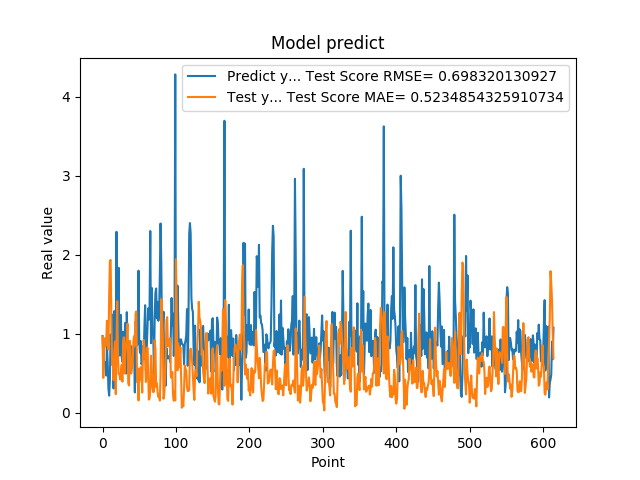

Values plotted in this chart, from the file beside it:
9.704009890556335449e-01, 9.639654502444446882e-01
6.997730135917663574e-01, 4.392660561968196875e-01
6.361600160598754883e-01, 7.495625602130793208e-01
6.393389701843261719e-01, 9.400599391952139117e-01
5.699130296707153320e-01, 8.408392865597759114e-01
4.694110155105590820e-01, 9.034267786393321842e-01
8.482750058174133301e-01, 1.162819896348980420e+00
6.324055790901184082e-01, 8.850992104340820177e-01
3.047409951686859131e-01, 8.001180812987552793e-01
2.148479968309402466e-01, 1.458788465530660217e+00
4.153338372707366943e-01, 1.919158917215867399e+00
9.913370013236998401e-01, 1.932262119822983237e+00
7.429170012474058948e-01, 1.185037735447840079e+00
8.799139857292175293e-01, 6.021835969889272056e-01
1.240342974662780762e+00, 6.930334493957561737e-01
3.054729998111724854e-01, 4.102496333083061053e-01
1.285866022109985352e+00, 7.705009194105933990e-01
1.090137004852295144e+00, 9.008738734383930913e-01
3.773260116577148438e-01, 2.338700932545899336e-01
2.288666009902954102e+00, 8.262601135937764907e-01
8.070570230484008789e-01, 1.409732883138727688e+00
8.929409980773925781e-01, 7.174562254425601582e-01
1.832507014274596724e+00, 4.894149098490788719e-01
7.223749756813049316e-01, 4.881251870120273950e-01
7.407349944114685059e-01, 4.196783238548515982e-01
1.236768960952758789e+00, 4.976605296886751906e-01
7.108730077743530273e-01, 6.014384850162025620e-01
6.473349928855895996e-01, 3.924831279417410057e-01
1.024247765541076882e+00, 8.824657612094706227e-01
7.440620064735412598e-01, 9.550781184182804973e-01
5.768560171127319336e-01, 4.971822348767522826e-01
1.137029051780700906e+00, 7.601933735068281406e-01
4.941360056400298517e-01, 8.794677288903647305e-01
1.271524906158447266e+00, 9.479438927743821797e-01
8.988280296325682484e-01, 1.125329837997018911e+00
8.299319744110107422e-01, 3.731129195400219034e-01
5.502920150756835938e-01, 3.438095183167849123e-01
8.491920232772827148e-01, 9.089981333750241088e-01
7.995309829711914062e-01, 8.102923637376385768e-01
8.413559794425964355e-01, 4.951798123181944122e-01
7.240070104598999023e-01, 5.651600747501850375e-01
6.538060307502746582e-01, 6.133745812241199191e-01
6.538396477699279785e-01, 9.017158810011384196e-01
8.085789680480957031e-01, 9.703510572561030445e-01
2.556999921798706055e-01, 8.492862047298433970e-01
1.151844024658203125e+00, 1.251227178686990626e+00
1.088750958442687988e+00, 1.280789612318163240e+00
8.547700047492980957e-01, 3.881653299445408933e-01
1.052428960800170898e+00, 3.948028207831423275e-01
1.797067999839782715e+00, 1.540411275376564471e-01
8.751260042190551758e-01, 5.608484040254683167e-01
7.571684122085571289e-01, 4.074097301214968936e-01
9.052469730377196155e-01, 4.297594908520768753e-01
6.141330003738403320e-01, 5.821410267194423449e-01
6.452289819717407227e-01, 2.539323388058669084e-01
8.408679962158203125e-01, 7.407999292639511069e-01
6.755350232124328613e-01, 9.197509367783814893e-01
1.084153056144714355e+00, 8.391679969369232328e-01
1.359479665756225586e+00, 6.981522500467461922e-01
5.357339978218078613e-01, 3.878950611310528762e-01
7.839810252189636230e-01, 4.785182878452273192e-01
... 554 more rows
